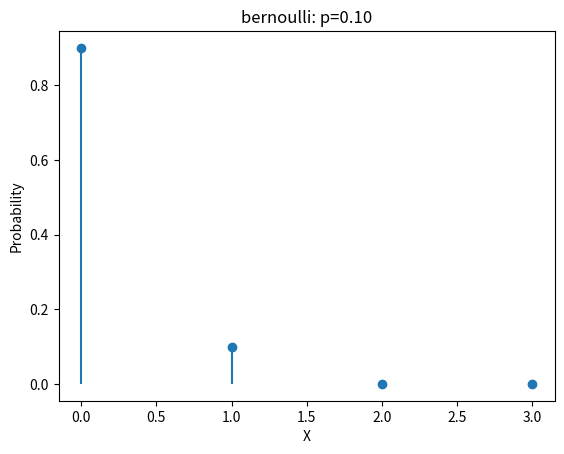
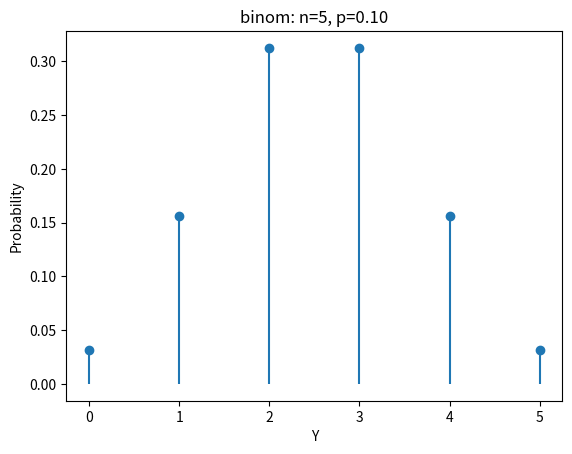

Write the Python code that produced these figures, in order.
import scipy.stats as stats
import numpy as np
import matplotlib.pyplot as plt

## bernoulli
X = np.arange(0,4,1)
p = 0.1
pList = stats.bernoulli.pmf(X,p)
#get random_value probability
pList

#plot 默认绘制折线图 离散：lifestyle==none
plt.figure('Xtest1')
plt.plot(X, pList, 'o')
plt.vlines(X, 0, pList)#绘制竖线
plt.xlabel('X')
plt.ylabel('Probability')
plt.title('bernoulli: p=%.2f' % p)


## nibom二项分布
plt.figure('Ytest2')
nY = 5
pY = 0.5
Y = np.arange(0, nY+1, 1)
pListY = stats.binom.pmf(Y, nY, pY)
pListY

plt.plot(Y, pListY, 'o')
plt.vlines(Y, 0, pListY)
plt.xlabel('Y')
plt.ylabel('Probability')
plt.title('binom: n=%d, p=%.2f'%(nY, p))


## 几何分布


## 泊松分布

plt.show()